Run: headless pygame with SDL's dummy video driver; simulated clock (each Clock.tick advances the game by its frame time, no real sleeping); random seed 0; keys injected as events and as key.get_pressed() state; no mouse input.
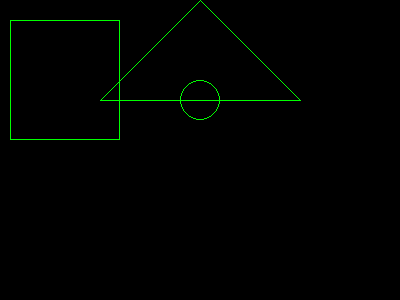
Frame 1 of 4 · flips 1–60 · no input
Frame 2 of 4 · flips 61–180 · tapped SPACE, RETURN · held RIGHT (→), D · screen unchanged from frame 1, image omitted
Frame 3 of 4 · flips 181–300 · held DOWN (↓), S · screen unchanged from frame 2, image omitted
Frame 4 of 4 · flips 301–420 · held LEFT (←), A, UP (↑), W · screen unchanged from frame 3, image omitted

The pygame program that drew these frames:

import pygame,sys
from pygame.locals import *

color1 = (0,255,0)
pygame.init()

ventana = pygame.display.set_mode((400,300))
pygame.display.set_caption('POLIGONOS')

#lugar,color,centro,radio,0=relleno,1=sin relleno; pdt si pones >1 aumenta grosor y parecera que se rellena
pygame.draw.circle(ventana,color1,(200,100),20,1)
pygame.draw.rect(ventana,color1,(10,20,110,120),1)
pygame.draw.polygon(ventana,color1,((200,0),(300,100),(100,100)),1)

while True:
    for evento in pygame.event.get():
        if evento.type == QUIT:
            pygame.quit()
            sys.exit()
    pygame.display.update()
